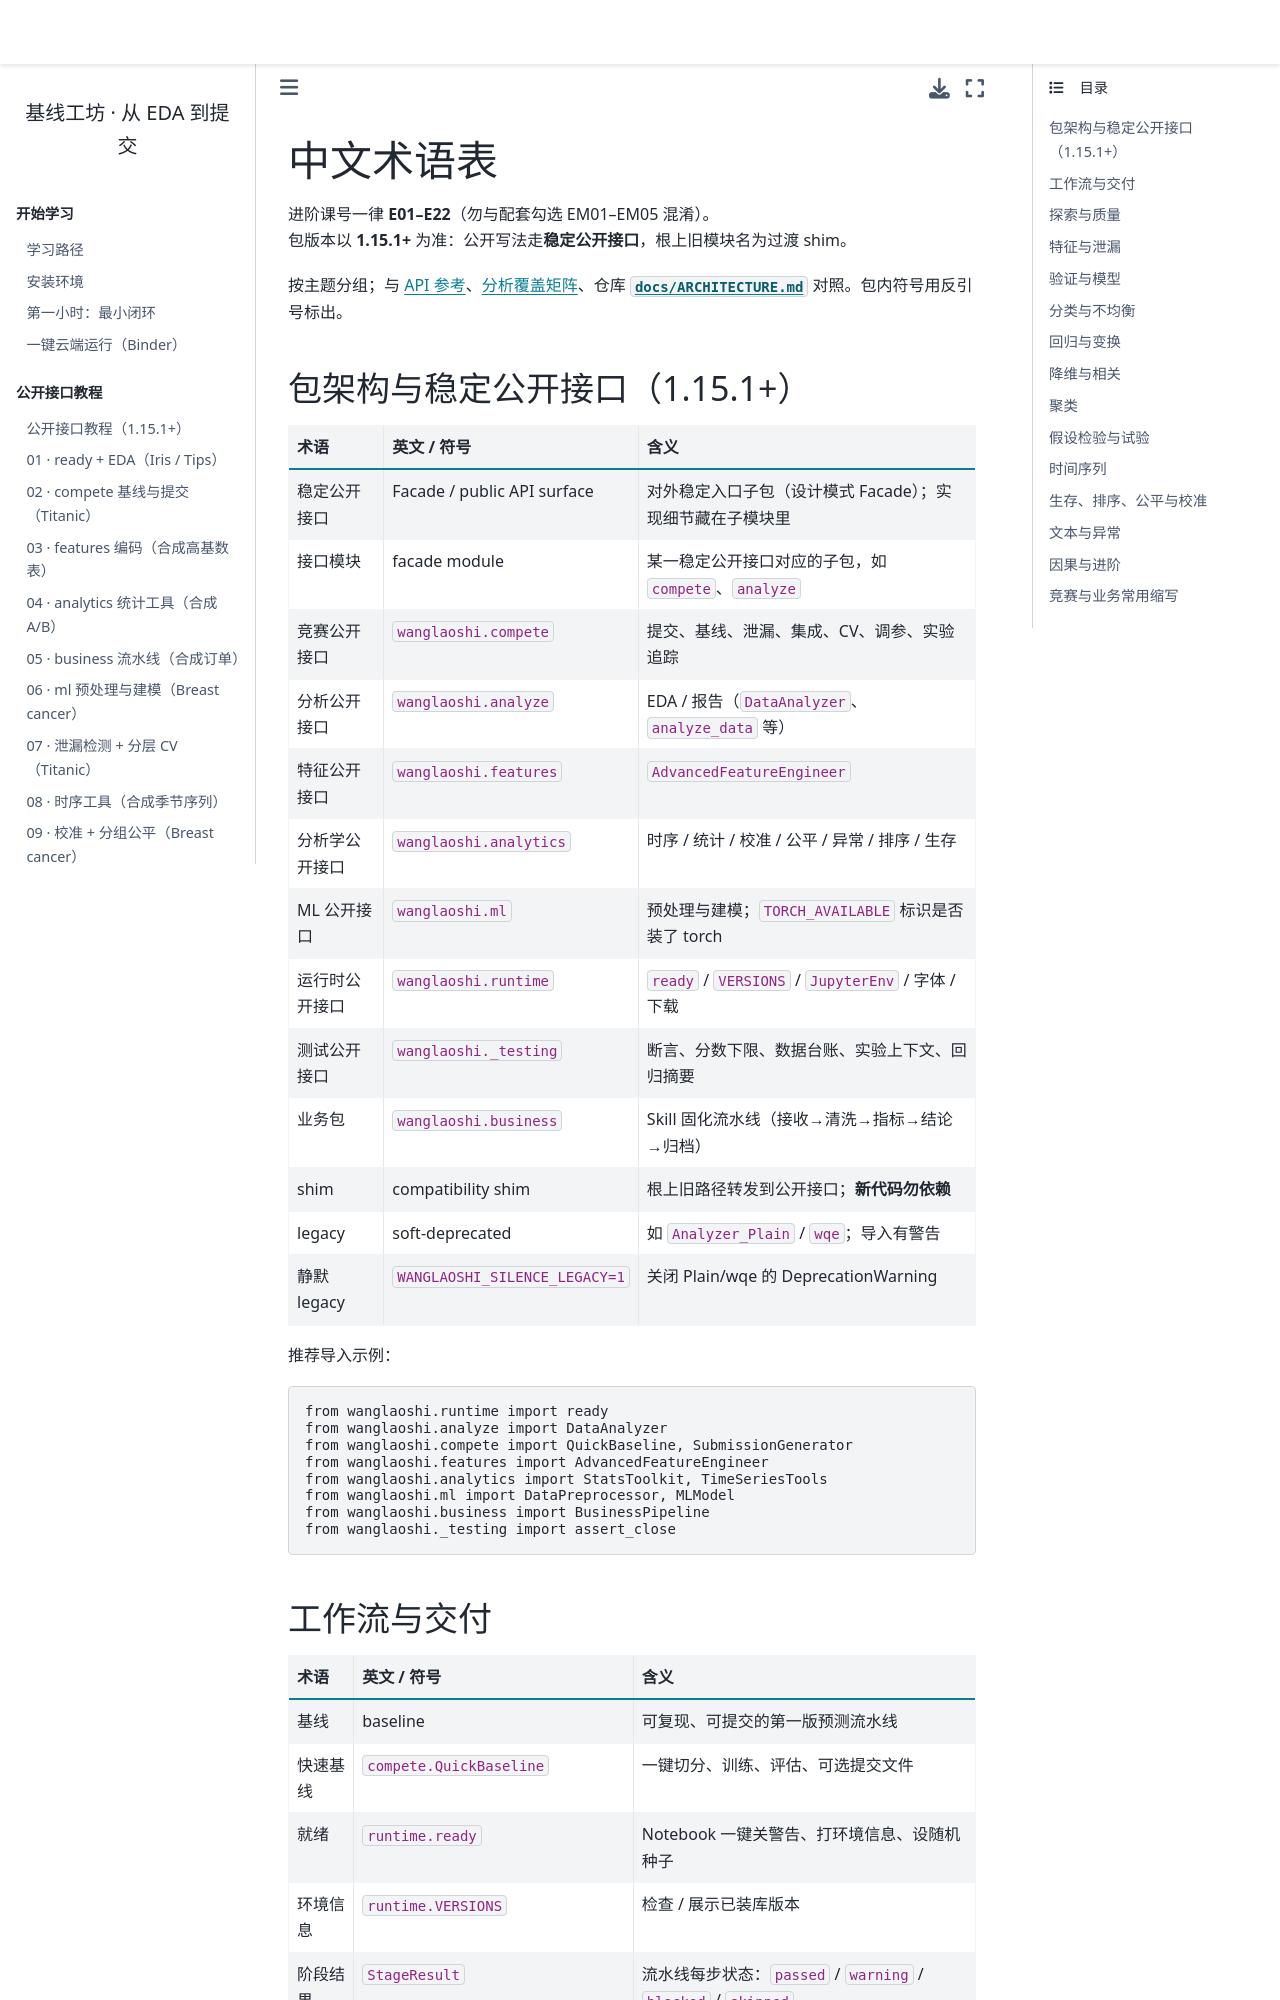

repository: WangLaoShi/wanglaoshi-pypi · page: reference/glossary.html · generator: jekyll

# 中文术语表

进阶课号一律 **E01–E22**（勿与配套勾选 EM01–EM05 混淆）。  
包版本以 **1.15.1+** 为准：公开写法走**稳定公开接口**，根上旧模块名为过渡 shim。

按主题分组；与 [API 参考](api.md)、[分析覆盖矩阵](analysis-coverage.md)、仓库 [`docs/ARCHITECTURE.md`](https://github.com/WangLaoShi/wanglaoshi-pypi/blob/main/docs/ARCHITECTURE.md) 对照。包内符号用反引号标出。
